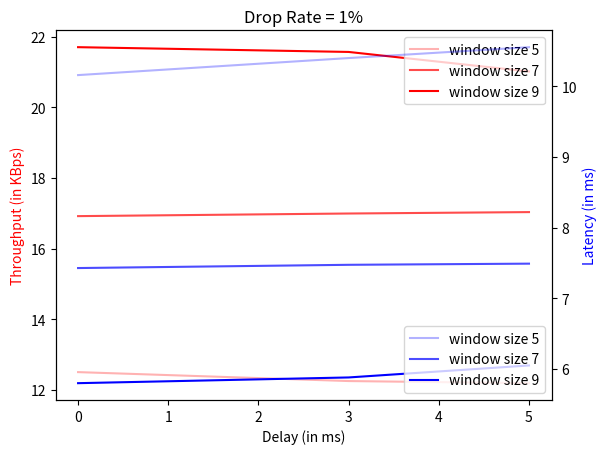

This figure's Python source:
import matplotlib.pyplot as plt 

th=[12.506,12.253,12.193,16.921,16.995,17.035,21.703,21.568,21.015]
latency=[10.156,10.397,10.551,7.4269,7.4728,7.4891,5.7986,5.8795,6.0491]

delays=[0,3,5]
# plt.ylim(0,25)

fig, ax1 = plt.subplots()
ax2 = ax1.twinx()

ax1.plot(delays, th[0:3], 'r-', alpha=0.3, label="window size 5")
# plt.legend()
ax1.plot(delays, th[3:6], 'r-', alpha=0.7, label="window size 7")
# plt.legend()
ax1.plot(delays, th[6:9], 'r-', alpha=1, label="window size 9")
# ax1.legend()
ax2.plot(delays, latency[0:3], 'b-', alpha=0.3, label="window size 5")
# ax2.legend()
ax2.plot(delays, latency[3:6], 'b-', alpha=0.7, label="window size 7")
# ax2.legend()
ax2.plot(delays, latency[6:9], 'b-', alpha=1, label="window size 9")
# ax2.legend()


ax1.set_xlabel('Delay (in ms)')
ax1.set_ylabel('Throughput (in KBps)', color='r')
ax2.set_ylabel('Latency (in ms)', color='b')
ax1.legend(loc='upper right', framealpha=0.8)
ax2.legend(loc='lower right', framealpha=0.8)
plt.title('Drop Rate = 1%')

# line plots
# plt.plot(delays, th[0:3], label="window size = 5", color="red")
# plt.plot(delays, th[3:6], label="window size = 7", color="green")
# plt.plot(delays, th[6:9], label="window size = 9", color="blue")

# scatter plots
# plt.scatter(delays, th[0:3], label="window size = 5", color="red")
# plt.scatter(delays, th[3:6], label="window size = 7", color="green")
# plt.scatter(delays, th[6:9], label="window size = 9", color="blue")

# plt.xlabel('Delay (in ms)') 
# plt.ylabel('Throughput (in KBps)')
# plt.title('Drop Rate = 1%')
# showing legend 
# plt.legend()
  
# function to show the plot 
plt.show()